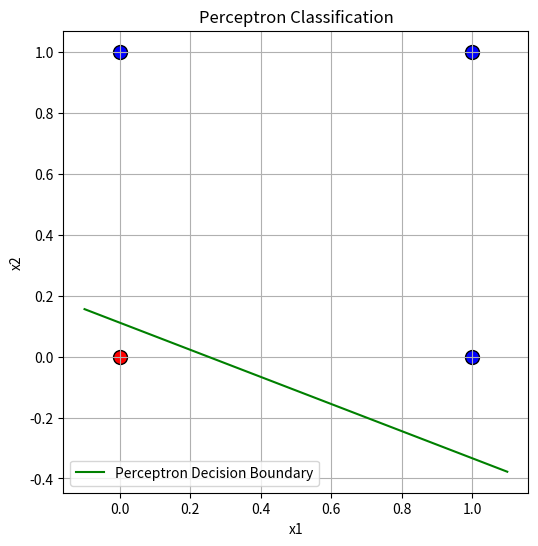

Python code for this plot:
import numpy as np
import matplotlib.pyplot as plt

# training dataset
X = np.array([[0, 0], [0, 1], [1, 0], [1, 1]])
y = np.array([-1, 1, 1, 1])

w = np.array([-0.5, 0.4, 0.5])  # w0, w1, w2
learning_rate = 0.2
epochs = 10

# train perceptron model
for epoch in range(epochs):
    for i in range(len(X)):
        x_i = np.insert(X[i], 0, 1)  #
        y_pred = 1 if np.dot(w, x_i) > 0 else -1 
        if y_pred != y[i]:
            w += learning_rate * (y[i] - y_pred) * x_i

print(f"Final weights: {w}")

# plot
plt.figure(figsize=(6, 6))
for i, point in enumerate(X):
    plt.scatter(point[0], point[1], color='red' if y[i] == -1 else 'blue', s=100, edgecolors='k')

x_vals = np.linspace(-0.1, 1.1, 100)
y_vals = -(w[1] * x_vals + w[0]) / w[2]
plt.plot(x_vals, y_vals, 'g-', label="Perceptron Decision Boundary")

plt.xlabel("x1")
plt.ylabel("x2")
plt.legend()
plt.title("Perceptron Classification")
plt.grid()
plt.show()
